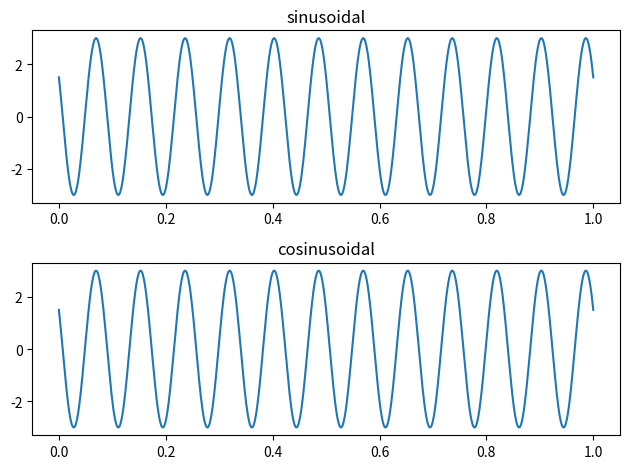

Here is the Python script that generated this plot:
import numpy as np
import matplotlib.pyplot as plt


t = np.linspace(0, 1, 1000)
A = 3
faza = np.pi/3
frecventa_semnal = 12
semnal_sin = A * np.sin(2 * np.pi * frecventa_semnal * t + faza + np.pi/2)
# faza celui cu sin e mai mare cu np.pi/2 ca sa se suprapuna cu cos
semnal_cos = A * np.cos(2 * np.pi * frecventa_semnal * t + faza)

fig, axs = plt.subplots(2)
axs[0].plot(t, semnal_sin)
axs[0].set_title("sinusoidal")
axs[1].plot(t, semnal_cos)
axs[1].set_title("cosinusoidal")

plt.tight_layout()
plt.show()
